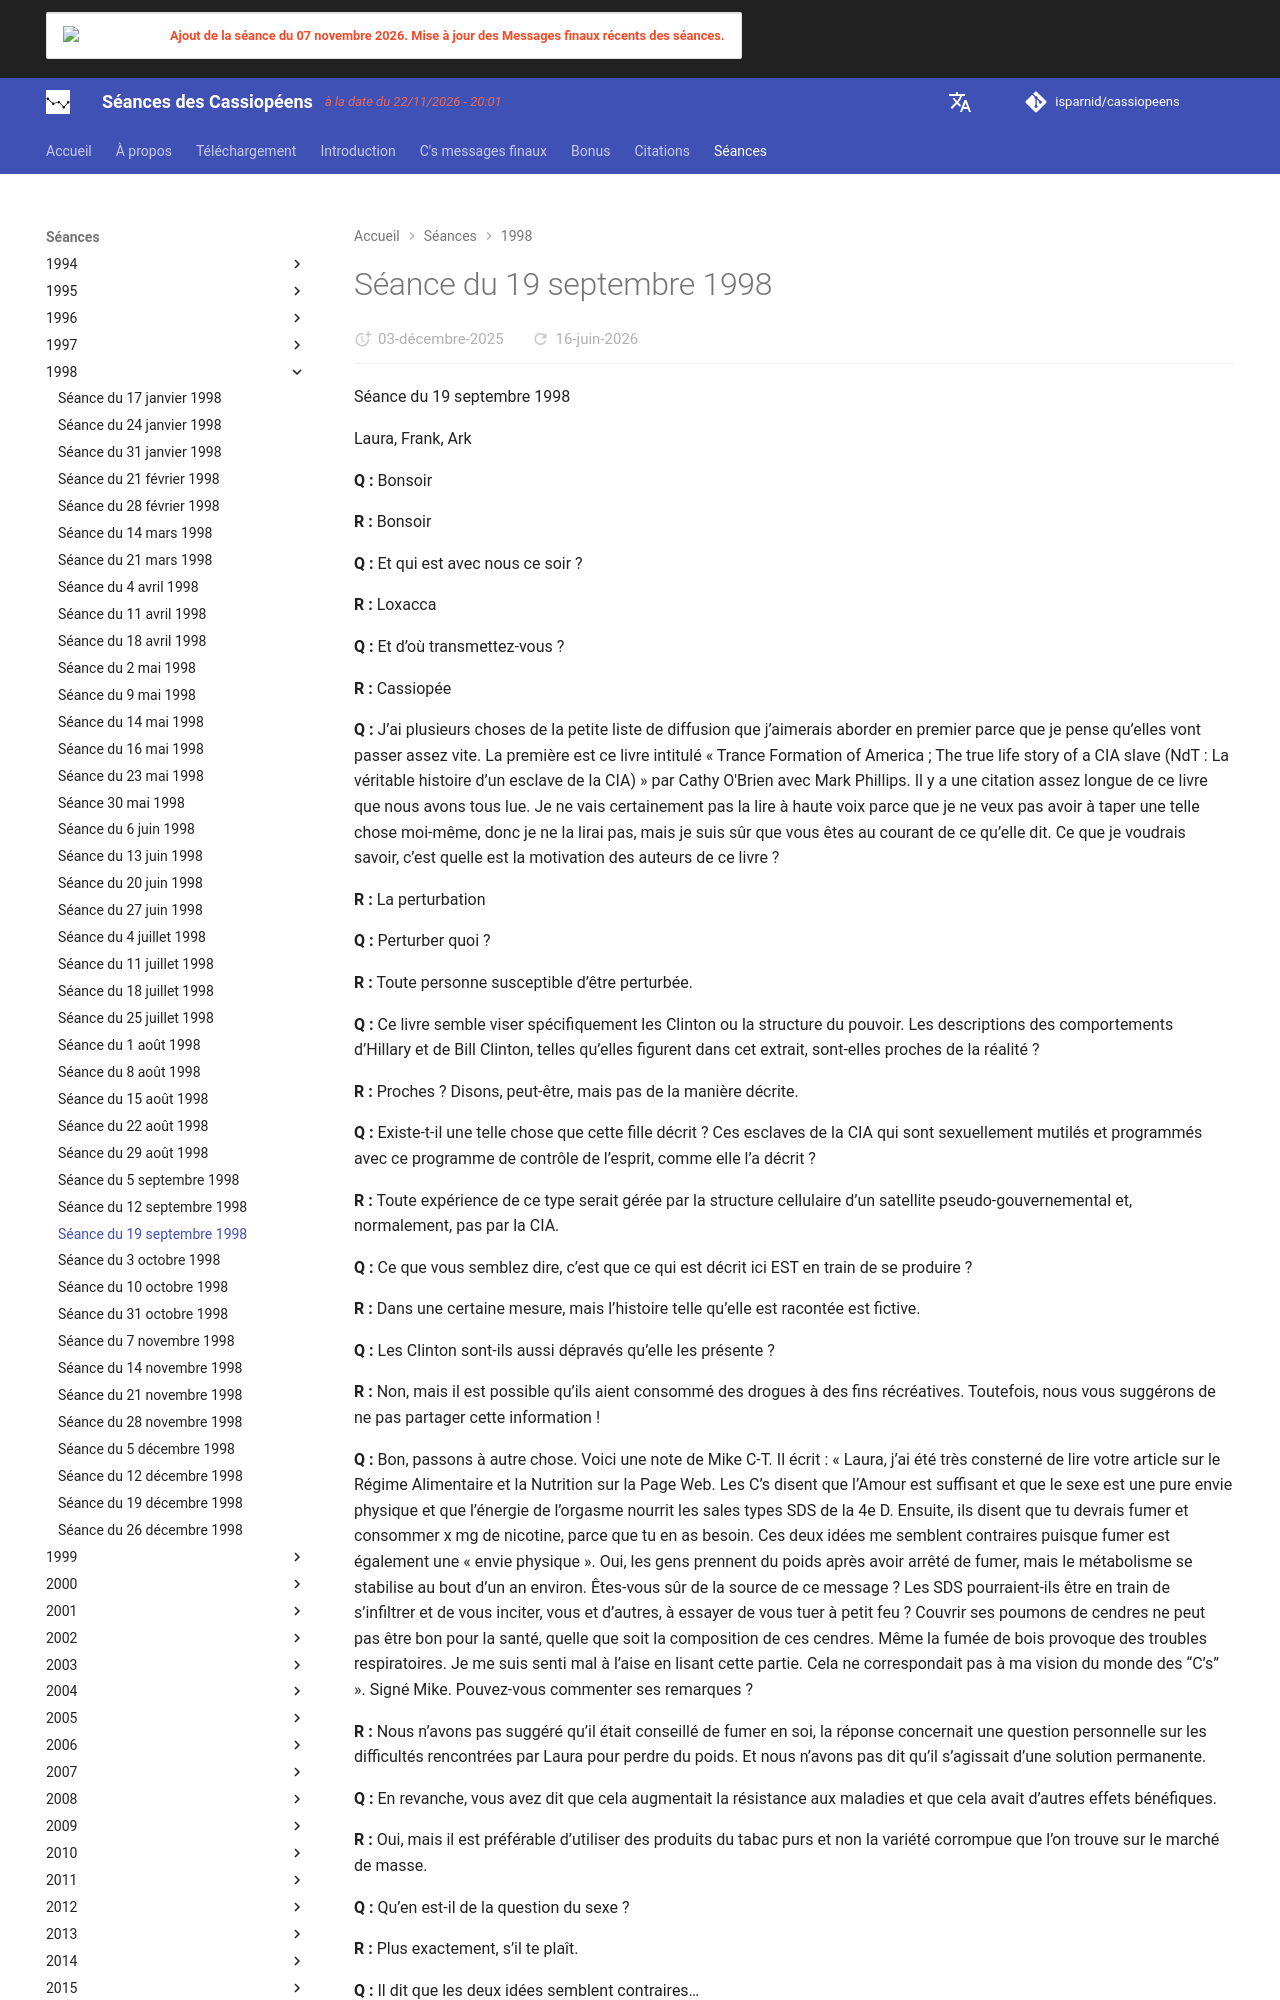

repository: isparnid/cassiopeens · page: séances/1998/1998-09-19/index.html · generator: mkdocs

---
title: "Séance du 19 septembre 1998"
date:
  created: 2026-01-24
  updated: 2026-01-24
---

# Séance du 19 septembre 1998

Séance du 19 septembre 1998

Laura, Frank, Ark

**Q :** Bonsoir

**R :** Bonsoir

**Q :** Et qui est avec nous ce soir ?

**R :** Loxacca

**Q :** Et d’où transmettez-vous ?

**R :** Cassiopée

**Q :** J’ai plusieurs choses de la petite liste de diffusion que j’aimerais aborder en premier parce que je pense qu’elles vont passer assez vite. La première est ce livre intitulé « Trance Formation of America ; The true life story of a CIA slave (NdT : La véritable histoire d’un esclave de la CIA) » par Cathy O'Brien avec Mark Phillips. Il y a une citation assez longue de ce livre que nous avons tous lue. Je ne vais certainement pas la lire à haute voix parce que je ne veux pas avoir à taper une telle chose moi-même, donc je ne la lirai pas, mais je suis sûr que vous êtes au courant de ce qu’elle dit. Ce que je voudrais savoir, c’est quelle est la motivation des auteurs de ce livre ?

**R :** La perturbation

**Q :** Perturber quoi ?

**R :** Toute personne susceptible d’être perturbée.

**Q :** Ce livre semble viser spécifiquement les Clinton ou la structure du pouvoir. Les descriptions des comportements d’Hillary et de Bill Clinton, telles qu’elles figurent dans cet extrait, sont-elles proches de la réalité ?

**R :** Proches ? Disons, peut-être, mais pas de la manière décrite.

**Q :** Existe-t-il une telle chose que cette fille décrit ? Ces esclaves de la CIA qui sont sexuellement mutilés et programmés avec ce programme de contrôle de l’esprit, comme elle l’a décrit ?

**R :** Toute expérience de ce type serait gérée par la structure cellulaire d’un satellite pseudo-gouvernemental et, normalement, pas par la CIA.

**Q :** Ce que vous semblez dire, c’est que ce qui est décrit ici EST en train de se produire ?

**R :** Dans une certaine mesure, mais l’histoire telle qu’elle est racontée est fictive.

**Q :** Les Clinton sont-ils aussi dépravés qu’elle les présente ?

**R :** Non, mais il est possible qu’ils aient consommé des drogues à des fins récréatives. Toutefois, nous vous suggérons de ne pas partager cette information !

**Q :** Bon, passons à autre chose. Voici une note de Mike C-T. Il écrit : « Laura, j’ai été très consterné de lire votre article sur le Régime Alimentaire et la Nutrition sur la Page Web. Les C’s disent que l’Amour est suffisant et que le sexe est une pure envie physique et que l’énergie de l’orgasme nourrit les sales types SDS de la 4e D. Ensuite, ils disent que tu devrais fumer et consommer x mg de nicotine, parce que tu en as besoin. Ces deux idées me semblent contraires puisque fumer est également une « envie physique ». Oui, les gens prennent du poids après avoir arrêté de fumer, mais le métabolisme se stabilise au bout d’un an environ. Êtes-vous sûr de la source de ce message ? Les SDS pourraient-ils être en train de s’infiltrer et de vous inciter, vous et d’autres, à essayer de vous tuer à petit feu ? Couvrir ses poumons de cendres ne peut pas être bon pour la santé, quelle que soit la composition de ces cendres. Même la fumée de bois provoque des troubles respiratoires. Je me suis senti mal à l’aise en lisant cette partie. Cela ne correspondait pas à ma vision du monde des “C’s” ». Signé Mike. Pouvez-vous commenter ses remarques ?

**R :** Nous n’avons pas suggéré qu’il était conseillé de fumer en soi, la réponse concernait une question personnelle sur les difficultés rencontrées par Laura pour perdre du poids. Et nous n’avons pas dit qu’il s’agissait d’une solution permanente.

**Q :** En revanche, vous avez dit que cela augmentait la résistance aux maladies et que cela avait d’autres effets bénéfiques.

**R :** Oui, mais il est préférable d’utiliser des produits du tabac purs et non la variété corrompue que l’on trouve sur le marché de masse.

**Q :** Qu’en est-il de la question du sexe ?

**R :** Plus exactement, s’il te plaît.

**Q :** Il dit que les deux idées semblent contraires…

**R :** Comment cela ?

**Q :** Je suppose que son idée est que si vous renoncez au sexe, vous devriez également renoncer à fumer car il s’agit de deux envies physiques. Ou bien, si fumer est acceptable alors le sexe devrait l’être aussi. Je n’ai pas tout à fait compris la perspective. J’ai répondu que j’avais compris que ce n’était pas le sexe, en soi, qui était mauvais, mais plutôt la pulsion d’autosatisfaction qui alimentait le SDS.

**R :** C’est vrai.

**Q :** Il dit ensuite : « Êtes-vous sûr de la source de ce message ? Est-ce que les SDS pourraient être en train de s’infiltrer et de vous inciter, vous et d’autres, à essayer de vous tuer lentement ?

**R :** Non et, d’ailleurs, le « meurtre à petit feu » se produit de toute façon, qu’il soit déclenché par l’individu lui-même ou non.

**Q :** Il dit : « Couvrir ses poumons de cendres ne peut pas être bon pour vous, quelle que soit la composition de ces cendres ».
